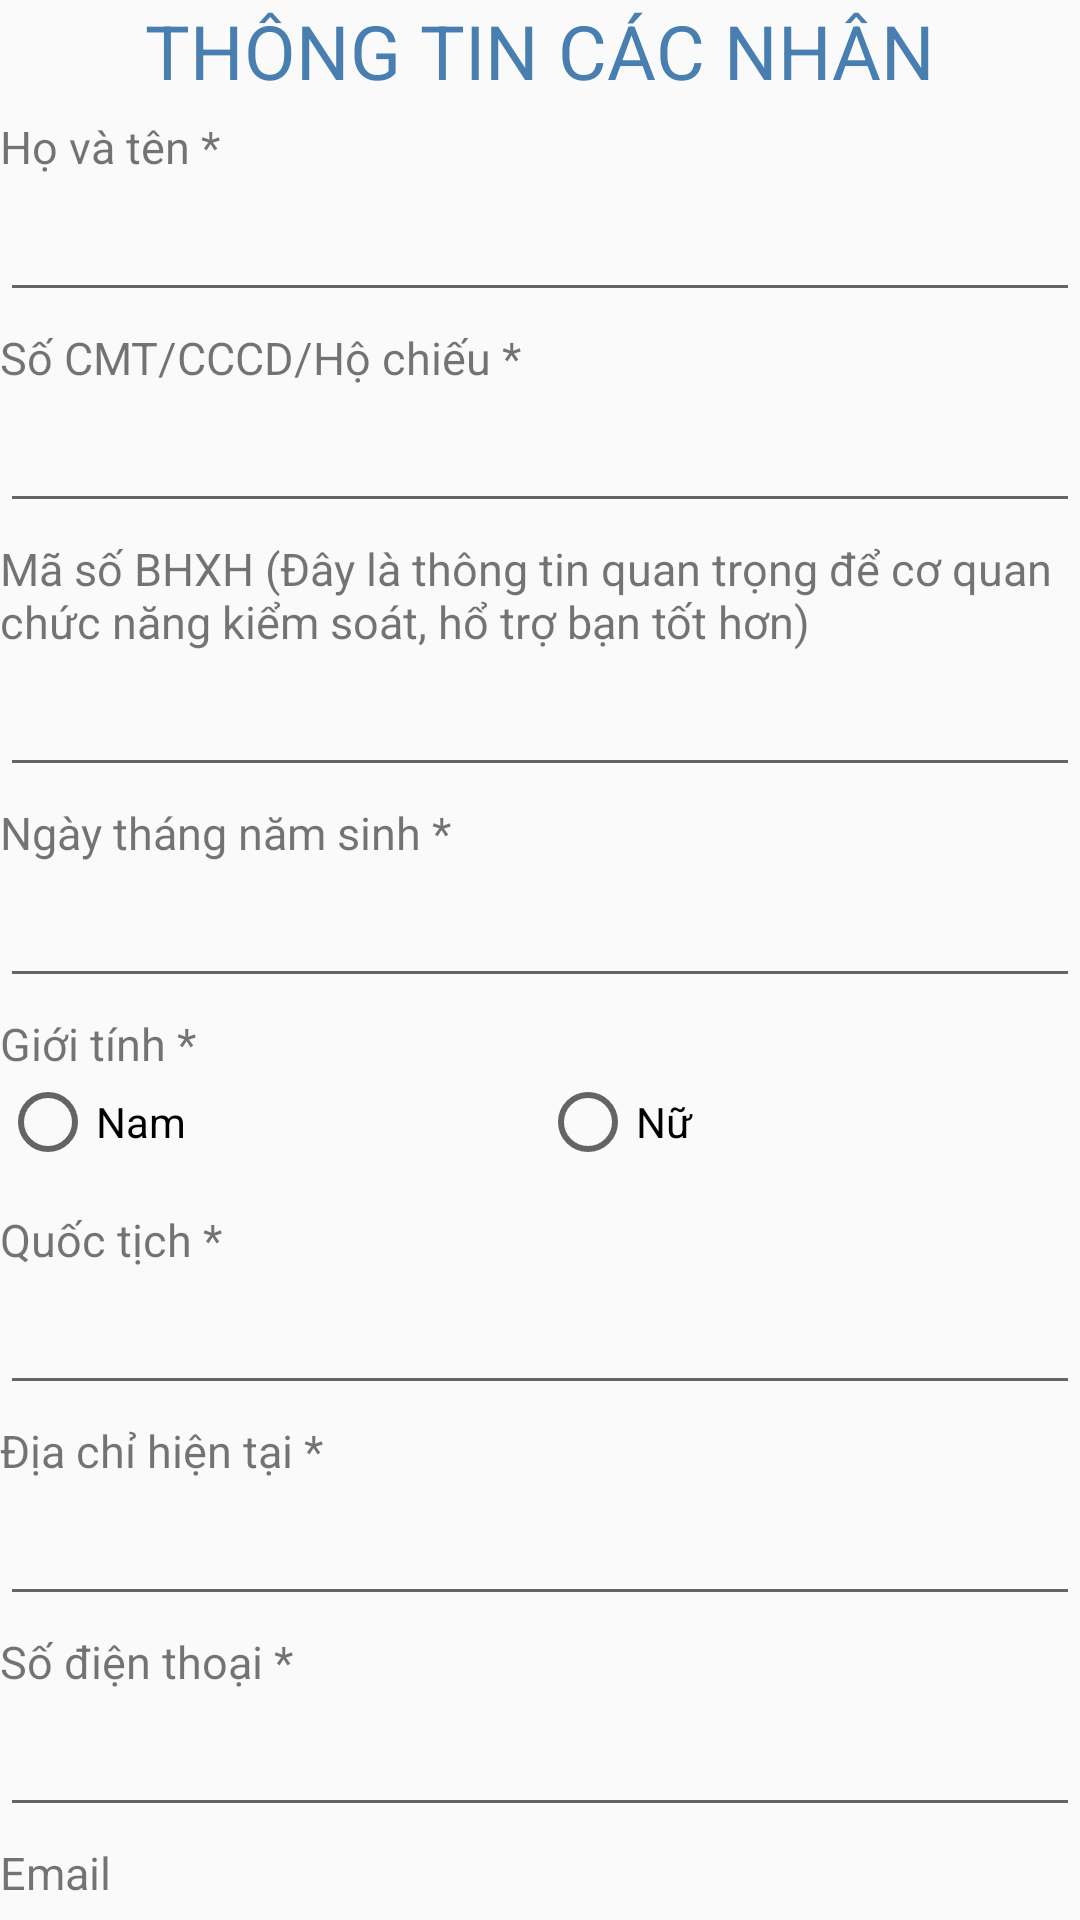

This screen was rendered from an Android layout file. Write that file and the resources it references.
<!-- AndroidManifest.xml: application theme AppTheme -->
<!-- res/layout/activity_thongtincanhan_menu.xml -->
<?xml version="1.0" encoding="utf-8"?>
<androidx.constraintlayout.widget.ConstraintLayout xmlns:android="http://schemas.android.com/apk/res/android"
    xmlns:app="http://schemas.android.com/apk/res-auto"
    xmlns:tools="http://schemas.android.com/tools"
    android:layout_width="match_parent"
    android:layout_height="match_parent"
    tools:context=".ui.Thongtincanhan_menu">
    <LinearLayout
        android:layout_width="match_parent"
        android:layout_height="wrap_content"
        android:orientation="vertical"
        tools:context=".ui.Khaibao"
        tools:ignore="MissingConstraints">
    <TextView
        android:layout_width="match_parent"
        android:layout_height="wrap_content"
        android:gravity="center"
        android:text="THÔNG TIN CÁC NHÂN"
        android:textSize="25sp"
        android:textColor="#487eb0"/>


    <TextView
        style="@style/textview_khaibao"
        android:text="Họ và tên *"
        />

    <EditText
        android:id="@+id/ttcn_hoten"
        style="@style/edittext_khaibao" />

    <TextView
        style="@style/textview_khaibao"
        android:text="Số CMT/CCCD/Hộ chiếu *"
        />

    <EditText
        android:id="@+id/ttcn_cmt"
        style="@style/edittext_khaibao"
        android:inputType="number"/>

    <TextView
        style="@style/textview_khaibao"
        android:text="Mã số BHXH (Đây là thông tin quan trọng để cơ quan chức năng kiểm soát, hổ trợ bạn tốt hơn)"
        />

    <EditText
        android:id="@+id/ttcn_bhxh"
        style="@style/edittext_khaibao"
        android:inputType="number"/>

    <TextView
        style="@style/textview_khaibao"
        android:text="Ngày tháng năm sinh *"
        />

    <EditText
        android:id="@+id/ttcn_namsinh"
        style="@style/edittext_khaibao"
        tools:text="@tools:sample/date/ddmmyy"
        android:inputType="date"/>

    <TextView
        style="@style/textview_khaibao"
        android:text="Giới tính *"

        />

    <RadioGroup
        android:id="@+id/radio_sex"
        android:layout_width="match_parent"
        android:layout_height="40dp"
        android:orientation="horizontal">
        <RadioButton
            android:id="@+id/check_nam"
            android:layout_width="match_parent"
            android:layout_height="wrap_content"
            android:layout_weight="1"
            android:text="Nam"/>
        <RadioButton
            android:id="@+id/check_nu"
            android:layout_width="match_parent"
            android:layout_height="wrap_content"
            android:layout_weight="1"
            android:text="Nữ"/>
    </RadioGroup>

    <TextView
        android:layout_width="match_parent"
        android:layout_height="wrap_content"
        android:layout_marginTop="5dp"
        android:text="Quốc tịch *"
        android:textSize="15sp" />

    <EditText
        android:id="@+id/ttcn_quoctich"
        style="@style/edittext_khaibao" />

    <TextView
        style="@style/textview_khaibao"
        android:text="Địa chỉ hiện tại *"
        />

    <EditText
        android:id="@+id/ttcn_diachihientai"
        style="@style/edittext_khaibao" />

    <TextView
        style="@style/textview_khaibao"
        android:text="Số điện thoại *"
        />

    <EditText
        android:id="@+id/ttcn_sdt"
        style="@style/edittext_khaibao"
        android:inputType="number"/>

    <TextView
        style="@style/textview_khaibao"
        android:text="Email"
        />

    <EditText
        android:id="@+id/ttcn_email"
        style="@style/edittext_khaibao"
        android:inputType="textEmailAddress"/>

    </LinearLayout>
</androidx.constraintlayout.widget.ConstraintLayout>
<!-- resources referenced by this layout -->
<resources>
  <style name="edittext_khaibao">
          <item name="android:layout_width">match_parent</item>
          <item name="android:layout_height">40dp</item>
          <item name="android:layout_marginTop">5dp</item>
          <item name="android:importantForAutofill" tools:targetApi="o">no</item>
      </style>
  <style name="textview_khaibao">
          <item name="android:layout_width">match_parent</item>
          <item name="android:layout_height">wrap_content</item>
          <item name="android:layout_marginTop">5dp</item>
          <item name="android:textSize">15sp</item>
      </style>
  <style name="AppTheme" parent="Theme.AppCompat.Light.NoActionBar">
          
          <item name="colorPrimary">@color/colorPrimary</item>
          <item name="colorPrimaryDark">@color/colorPrimaryDark</item>
          <item name="colorAccent">@color/colorAccent</item>
      </style>
  <color name="colorPrimary">#6200EE</color>
  <color name="colorPrimaryDark">#3700B3</color>
  <color name="colorAccent">#03DAC5</color>
</resources>
